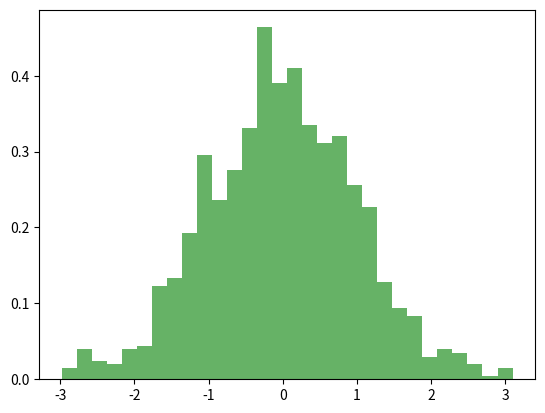

The script that saved this image:
# Normal Distribution Example

# Normal distribution is a continuous probability distribution that is
# symmetric about the mean, showing that data near the mean are more
# frequent in occurrence than data far from the mean. In graph form,
# normal distribution will appear as a bell curve.

# The normal distribution is defined by two parameters: the mean (average) and
# the standard deviation (which measures the spread of the data). The mean
# determines the center of the distribution, while the standard deviation
# determines the width of the bell curve.

import numpy as np
import matplotlib.pyplot as plt
# Generate a random dataset with normal distribution
data = np.random.normal(loc=0, scale=1, size=1000)


# Plot the histogram of the dataset
plt.hist(data, bins=30, density=True, alpha=0.6, color='g')
plt.show()

# The histogram shows the frequency distribution of the dataset, and it should
# resemble a bell curve, indicating that the data follows a normal
# distribution.
